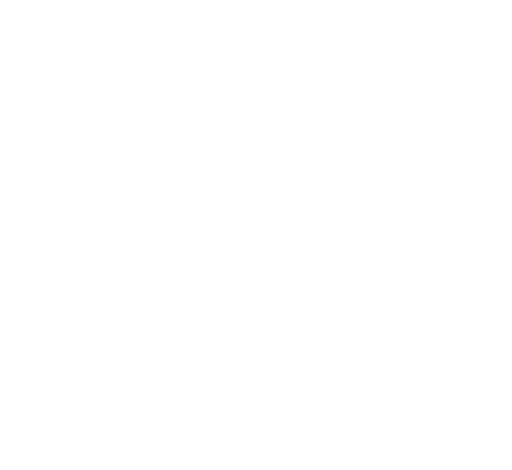
t = 0.00 s
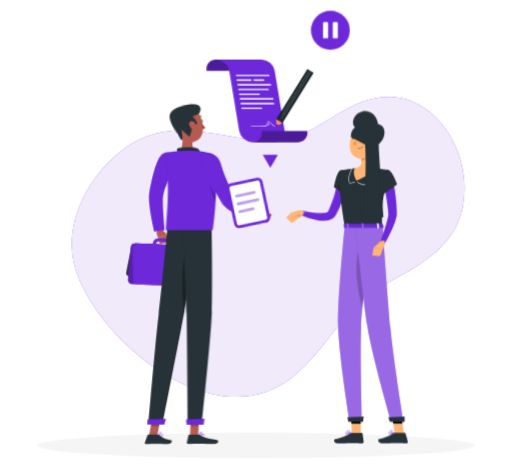
t = 2.20 s
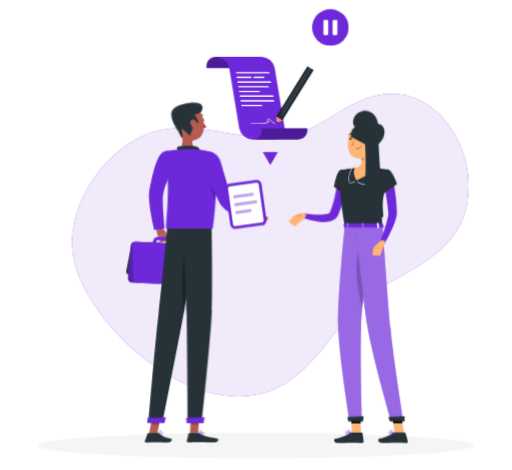
t = 3.40 s
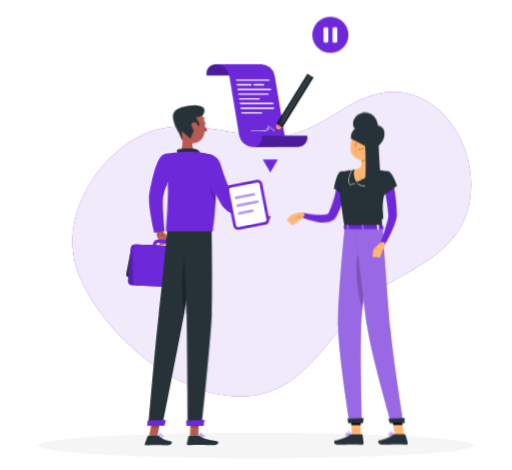
t = 5.00 s
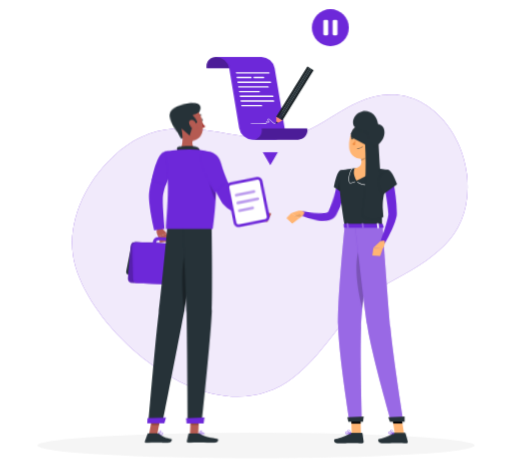
t = 6.70 s
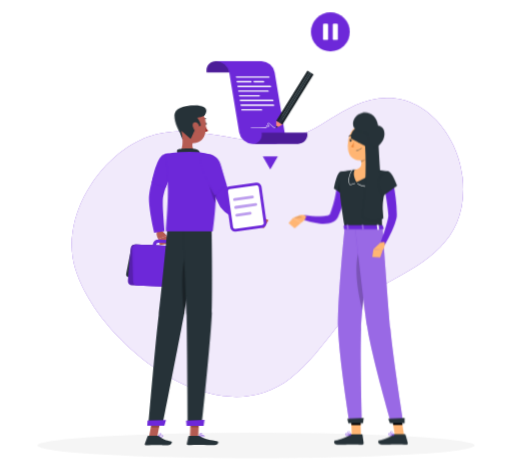
t = 8.20 s

The animated SVG that drew these frames (rendered in a browser with its animation timeline set to each time). Animation: 11 CSS @keyframes rules; frames cover the first 8.20 s, repeats indefinitely.

<svg xmlns="http://www.w3.org/2000/svg" viewBox="23 21 454 417" id="ss-rep-end"><style>svg#ss-rep-end #offer{transform-box:view-box;transform-origin:204px 172px;animation:2.4s ease-in-out 1.0s infinite k-offer}svg#ss-rep-end #reach{transform-box:view-box;transform-origin:304px 188px;animation:2.4s ease-in-out 1.0s infinite k-reach}svg#ss-rep-end #head1{transform-box:view-box;transform-origin:195px 153px;animation:4s ease-in-out 1.0s infinite k-head1}svg#ss-rep-end #head2{transform-box:view-box;transform-origin:320px 168px;animation:4s ease-in-out 2.2s infinite k-head2}svg#ss-rep-end #rebadge-p{transform-box:view-box;transform-origin:316px 52px;animation:2.00s ease-in-out 1.1s infinite pulse}svg#ss-rep-end #background-simple{transform-box:fill-box;transform-origin:center;animation:0.8s 1 both cubic-bezier(.2,.7,.2,1) bxGrow,8s infinite none ease-in-out drift;animation-delay:0s,0.9s}svg#ss-rep-end #Shadow{transform-box:fill-box;transform-origin:center;animation:0.6s 1 both linear bxFade;animation-delay:0.2s}svg#ss-rep-end #Agreement{transform-box:fill-box;transform-origin:center;animation:0.7s 1 both cubic-bezier(.2,.7,.2,1) bxIn,4s infinite none ease-in-out float;animation-delay:0.18s,1.08s}svg#ss-rep-end #character-2{transform-box:fill-box;transform-origin:center;animation:0.7s 1 both cubic-bezier(.2,.7,.2,1) bxIn,3.2s infinite none ease-in-out bob;animation-delay:0.36s,1.26s}svg#ss-rep-end #character-1{transform-box:fill-box;transform-origin:center;animation:0.7s 1 both cubic-bezier(.2,.7,.2,1) bxIn,3.2s infinite none ease-in-out bob;animation-delay:0.54s,1.44s}@keyframes bob{0%,100%{transform:none}50%{transform:translateY(-3px)}}@keyframes bxFade{from{opacity:0}to{opacity:1}}@keyframes bxGrow{from{opacity:0;transform:scale(.92)}to{opacity:1;transform:none}}@keyframes bxIn{from{opacity:0;transform:translateY(14px)}to{opacity:1;transform:none}}@keyframes drift{0%,100%{transform:none}50%{transform:translate(4px,-3px) scale(1.02)}}@keyframes float{0%,100%{transform:none}50%{transform:translateY(-7px)}}@keyframes pulse{0%,100%{transform:scale(1)}50%{transform:scale(1.08)}}@keyframes k-offer{0%,100%{transform:rotate(0deg)}50%{transform:rotate(-4deg)}}@keyframes k-reach{0%,100%{transform:rotate(0deg)}50%{transform:rotate(4deg)}}@keyframes k-head1{0%,100%{transform:rotate(0)}30%,50%{transform:rotate(-6deg)}75%{transform:rotate(3deg)}}@keyframes k-head2{0%,100%{transform:rotate(0)}30%,50%{transform:rotate(-6deg)}75%{transform:rotate(3deg)}}@media (prefers-reduced-motion: reduce){svg#ss-rep-end *{animation:none!important}}</style><g id="background-simple"><path d="M248.61,146.46c-47.51-6-83-21.35-123.46,13.66-27.34,23.64-46.29,63.78-35.64,99.27C108.77,323.6,213,409.9,280.7,356.28c33.07-26.19,44.32-62,84.29-83.46s73.16-41.51,67.8-94.39c-3.43-33.87-29.84-70.55-66.85-70.18C321.19,108.69,302,153.17,248.61,146.46Z" style="fill:#6D28D9" /><path d="M248.61,146.46c-47.51-6-83-21.35-123.46,13.66-27.34,23.64-46.29,63.78-35.64,99.27C108.77,323.6,213,409.9,280.7,356.28c33.07-26.19,44.32-62,84.29-83.46s73.16-41.51,67.8-94.39c-3.43-33.87-29.84-70.55-66.85-70.18C321.19,108.69,302,153.17,248.61,146.46Z" style="fill:#fff;opacity:0.9" /></g><g id="Shadow"><ellipse id="path" cx="250" cy="416.24" rx="193.89" ry="11.32" style="fill:#f5f5f5" /></g><g id="Agreement"><path d="M246.59,88c-.91-5.52,2.82-10,8.34-10H214.6c-5.52,0-9.25,4.47-8.34,10Z" style="fill:#6D28D9" /><path d="M246.59,88c-.91-5.52,2.82-10,8.34-10H214.6c-5.52,0-9.25,4.47-8.34,10Z" style="opacity:0.30000000000000004" /><path d="M254.93,78H214.6a12.28,12.28,0,0,1,11.66,10l8.83,53.32a12.29,12.29,0,0,0,11.66,10h20.34c5.52,0,9.25-4.48,8.34-10L266.59,88A12.28,12.28,0,0,0,254.93,78Z" style="fill:#6D28D9" /><path d="M255.09,141.35c.91,5.52-2.82,10-8.34,10h40.33a8.25,8.25,0,0,0,8.34-10Z" style="fill:#6D28D9" /><path d="M255.09,141.35c.91,5.52-2.82,10-8.34,10h40.33a8.25,8.25,0,0,0,8.34-10Z" style="opacity:0.30000000000000004" /><path d="M261.58,92.63H232.79a.74.74,0,0,1-.7-.6h0a.49.49,0,0,1,.5-.6h28.79a.74.74,0,0,1,.7.6h0A.49.49,0,0,1,261.58,92.63Z" style="fill:#fff" /><path d="M245.63,96.79H233.48a.74.74,0,0,1-.7-.6h0a.49.49,0,0,1,.5-.6h12.15a.74.74,0,0,1,.7.6h0A.5.5,0,0,1,245.63,96.79Z" style="fill:#fff" /><path d="M256.87,96.79h-8.4a.73.73,0,0,1-.69-.6h0a.49.49,0,0,1,.49-.6h8.4a.73.73,0,0,1,.69.6h0A.49.49,0,0,1,256.87,96.79Z" style="fill:#fff" /><path d="M263,101H234.17a.73.73,0,0,1-.7-.59h0a.49.49,0,0,1,.5-.6h28.79a.74.74,0,0,1,.7.6h0A.49.49,0,0,1,263,101Z" style="fill:#fff" /><path d="M260.81,105.12H234.86a.74.74,0,0,1-.7-.6h0a.5.5,0,0,1,.5-.6h26a.74.74,0,0,1,.7.6h0A.5.5,0,0,1,260.81,105.12Z" style="fill:#fff" /><path d="M253,109.28H235.55a.74.74,0,0,1-.7-.6h0a.49.49,0,0,1,.5-.59h17.46a.75.75,0,0,1,.7.59h0A.5.5,0,0,1,253,109.28Z" style="fill:#fff" /><path d="M265,113.45H236.24a.74.74,0,0,1-.7-.6h0a.5.5,0,0,1,.5-.6h28.79a.74.74,0,0,1,.7.6h0A.49.49,0,0,1,265,113.45Z" style="fill:#fff" /><path d="M265.72,117.61H236.93a.74.74,0,0,1-.7-.6h0a.5.5,0,0,1,.5-.6h28.8a.73.73,0,0,1,.69.6h0A.49.49,0,0,1,265.72,117.61Z" style="fill:#fff" /><path d="M255.08,121.77H237.62a.75.75,0,0,1-.7-.59h0a.5.5,0,0,1,.5-.6h17.46a.74.74,0,0,1,.7.6h0A.49.49,0,0,1,255.08,121.77Z" style="fill:#fff" /><rect x="285.28" y="85.28" width="2.12" height="52.43" transform="translate(470.89 357.18) rotate(-148.19)" style="fill:#263238" /><rect x="285.28" y="85.28" width="2.12" height="52.43" transform="translate(470.89 357.18) rotate(-148.19)" style="opacity:0.30000000000000004" /><rect x="281.68" y="83.05" width="2.12" height="52.43" transform="translate(465.41 351.16) rotate(-148.19)" style="fill:#263238" /><rect x="281.68" y="83.05" width="2.12" height="52.43" transform="translate(465.41 351.16) rotate(-148.19)" style="opacity:0.30000000000000004" /><rect x="283.48" y="84.17" width="2.12" height="52.43" transform="translate(468.16 354.17) rotate(-148.19)" style="fill:#263238" /><polygon points="267.97 135.28 269.59 136.29 273.42 134.34 268.02 130.99 267.97 135.28" style="fill:#ff8b7b" /><polygon points="267.95 137.13 269.59 136.29 267.97 135.28 267.95 137.13" style="fill:#263238" /><path d="M267,137.5h-.07a8.87,8.87,0,0,1-3.45-2.54,15.05,15.05,0,0,0-1.89-1.71.57.57,0,0,0-.73,0,.48.48,0,0,0,0,.65c.24.36.51.7.78,1a.75.75,0,0,1,.09.89.69.69,0,0,1-.79.25,11.73,11.73,0,0,1-1.12-.43.17.17,0,0,0-.24.24l.05.13a.83.83,0,0,1-.08.82.84.84,0,0,1-.74.33,129.74,129.74,0,0,0-13.21.05.25.25,0,0,1,0-.5,130.72,130.72,0,0,1,13.26-.05.31.31,0,0,0,.3-.12.34.34,0,0,0,0-.34l-.05-.11a.67.67,0,0,1,.91-.91,8,8,0,0,0,1.06.41.18.18,0,0,0,.22,0,.24.24,0,0,0-.05-.29c-.29-.34-.56-.7-.81-1.06a1,1,0,0,1,.06-1.29,1,1,0,0,1,1.36,0,14.25,14.25,0,0,1,2,1.77A8.56,8.56,0,0,0,267,137a.25.25,0,0,1,.16.32A.25.25,0,0,1,267,137.5Z" style="fill:#fff" /><polygon points="262.71 174.14 269.4 162.57 256.03 162.57 262.71 174.14" style="fill:#6D28D9" /><g id="rebadge-p"><g id="rebadge"><circle cx="316" cy="52" r="16" fill="#6D28D9" /><rect x="309.9" y="45.3" width="4.2" height="13.4" rx="1" fill="#FFFFFF" /><rect x="317.9" y="45.3" width="4.2" height="13.4" rx="1" fill="#FFFFFF" /></g></g></g><g id="character-2"><g id="apart" transform="translate(26 0)"><g id="reach"><path d="M304.53,184.17c-.1,1.4-.22,2.62-.4,3.9s-.35,2.52-.56,3.77c-.42,2.51-1,5-1.59,7.45a78.67,78.67,0,0,1-5.08,14.49l-.21.44c-.08.17-.1.23-.25.53a8.5,8.5,0,0,1-.89,1.4,9,9,0,0,1-2.29,2,13.39,13.39,0,0,1-4.68,1.71,29.62,29.62,0,0,1-8.23.11,66.9,66.9,0,0,1-14.83-3.57l1.1-4c2.31.35,4.72.67,7.08.88a61.48,61.48,0,0,0,7,.36,25.86,25.86,0,0,0,6.38-.68,6.25,6.25,0,0,0,2.11-.95,1.42,1.42,0,0,0,.39-.43.64.64,0,0,0,.06-.16l.28-.72c.42-1.07.83-2.15,1.18-3.26s.72-2.21,1.07-3.32c.63-2.25,1.25-4.5,1.76-6.8s.93-4.6,1.32-6.92.7-4.72.93-6.88Z" style="fill:#6D28D9" /><path d="M263.14,212.58,256.83,215l7.13,4.3s4.55-2.63,4.43-6l-.7-.4A5.31,5.31,0,0,0,263.14,212.58Z" style="fill:#ffb573" /><polygon points="252.9 219.69 258.27 224.16 263.95 219.34 256.83 215.04 252.9 219.69" style="fill:#ffb573" /></g><path d="M298.84,174.16c-3.38.85-5.74,14.74-5.74,14.74l9.3,6.32s8.92-14,6.32-17.71C306,173.64,303.76,172.9,298.84,174.16Z" style="fill:#263238" /><polygon points="299.14 177.26 296.55 191.25 301.77 194.8 299.14 177.26" style="opacity:0.2" /><path d="M262.67,212.89,259.55,214a17.06,17.06,0,0,0-1.79.72s2.06.86,3.09.28a17.37,17.37,0,0,0,4.67-.28Z" style="opacity:0.1" /><polygon points="317.09 407.88 308.91 407.88 308.36 388.92 316.55 388.92 317.09 407.88" style="fill:#ffb573" /><path d="M308.63,406.93h9.19a.65.65,0,0,1,.66.56l1,7.28a1.31,1.31,0,0,1-1.31,1.45c-3.2-.05-4.75-.24-8.8-.24-2.48,0-9.63.26-13.07.26s-3.62-3.4-2.19-3.71c6.42-1.38,11-3.28,13.11-5.1A2.18,2.18,0,0,1,308.63,406.93Z" style="fill:#263238" /><polygon points="308.36 388.92 308.64 398.7 316.83 398.7 316.55 388.92 308.36 388.92" /><path d="M298.84,174.16s-3.9,1.37,3.91,49.41H336c-.56-13.53-.57-21.88,5.9-49.65a97.47,97.47,0,0,0-14.12-1.86,105.58,105.58,0,0,0-15.1,0C306.19,172.65,298.84,174.16,298.84,174.16Z" style="fill:#263238" /><path d="M321.74,187.33a14.8,14.8,0,0,1-7.71-2.44.24.24,0,0,1-.06-.34.25.25,0,0,1,.35-.07,14.22,14.22,0,0,0,8.27,2.32c1.09-.69,8.63-5.72,9.2-14.43a.25.25,0,0,1,.27-.23.25.25,0,0,1,.23.27c-.58,8.91-8,13.93-9.49,14.84a.21.21,0,0,1-.11,0C322.37,187.32,322.05,187.33,321.74,187.33Z" style="fill:#fff" /><path d="M307.59,185.79a.2.2,0,0,1-.13,0,3.16,3.16,0,0,1-1.22-2.38c-.47-3.05.66-8.38,3-11.14a.25.25,0,0,1,.36,0,.25.25,0,0,1,0,.35c-2.22,2.59-3.37,7.8-2.92,10.74a3,3,0,0,0,.93,2,15.55,15.55,0,0,0,4-1.27.26.26,0,0,1,.33.13.25.25,0,0,1-.13.33A15.53,15.53,0,0,1,307.59,185.79Z" style="fill:#fff" /><path d="M326.28,155.06c-.95,4.85-1.9,13.76,1.5,17,0,0-1.33,4.93-10.36,4.93-9.93,0-4.74-4.93-4.74-4.93,5.41-1.3,5.27-5.32,4.33-9.09Z" style="fill:#ffb573" /><path d="M327.77,172.06a105.58,105.58,0,0,0-15.1,0l-1,.1c-1.21,2.28-1.51,5.79,1.38,11,0,0,13.24-5.34,16.69-10.92C329.1,172.14,328.44,172.09,327.77,172.06Z" style="fill:#ffb573" /><g id="head2"><path d="M322.5,158.29,317,163a14.92,14.92,0,0,1,.47,2.68c2.07-.3,4.91-2.57,5.13-4.74A7.17,7.17,0,0,0,322.5,158.29Z" style="opacity:0.2" /><path d="M331.52,146.64c-1.85,7.91-2.47,11.3-7.21,14.71-7.12,5.14-16.43,1.14-17-7.17-.5-7.47,2.62-19.16,11-21A11.09,11.09,0,0,1,331.52,146.64Z" style="fill:#ffb573" /><path d="M318.41,146.59c-.11.65-.55,1.12-1,1s-.69-.66-.57-1.31.54-1.12,1-1.05S318.52,145.94,318.41,146.59Z" style="fill:#263238" /><path d="M311.05,145.34c-.11.65-.55,1.12-1,1s-.68-.65-.57-1.31.54-1.12,1-1S311.16,144.69,311.05,145.34Z" style="fill:#263238" /><path d="M310.66,144.1l-1.49-.72S309.77,144.74,310.66,144.1Z" style="fill:#263238" /><path d="M313.12,146.9a17.67,17.67,0,0,1-3,3.76,2.88,2.88,0,0,0,2.25.83Z" style="fill:#ed893e" /><path d="M315.45,154.64a5.56,5.56,0,0,1-1-.09.19.19,0,0,1-.16-.22.2.2,0,0,1,.23-.16,5.23,5.23,0,0,0,4.54-1.3.19.19,0,0,1,.28,0,.19.19,0,0,1,0,.27A5.46,5.46,0,0,1,315.45,154.64Z" style="fill:#263238" /><path d="M332.44,154.34a6,6,0,0,1-3.61,2.75c-2,.51-3-1.3-2.38-3.18.53-1.69,2.23-4,4.24-3.69A2.68,2.68,0,0,1,332.44,154.34Z" style="fill:#ffb573" /><path d="M321.62,145.59a.39.39,0,0,1-.37-.27c-.53-1.71-2.72-2.45-2.74-2.45a.39.39,0,0,1-.25-.49.38.38,0,0,1,.49-.25c.1,0,2.6.87,3.24,3a.39.39,0,0,1-.25.49Z" style="fill:#263238" /><path d="M309.42,141.56a.4.4,0,0,1-.34-.19.39.39,0,0,1,.15-.53,3.86,3.86,0,0,1,3.53-.24.39.39,0,0,1-.35.69h0a3.12,3.12,0,0,0-2.8.22A.34.34,0,0,1,309.42,141.56Z" style="fill:#263238" /><path d="M318,145.35l-1.49-.72S317.13,146,318,145.35Z" style="fill:#263238" /></g><path id="hairlong" d="M308.2 144.6 C307.0 129.7 332.0 129.0 332.5 146.2 C334.0 175.9 335.8 195.7 337.0 215.5 C329.5 218.8 320.8 217.2 318.2 213.8 C320.8 195.7 322.0 172.6 320.8 151.2 Z" style="fill:#263238" /><path d="M302.75,223.57s-6.46,63.07-5.92,88c.56,26,10.07,85.19,10.07,85.19H318s-1.75-57.71-.77-83.21c1.07-27.81,9.9-90,9.9-90Z" style="fill:#6D28D9" /><path d="M302.75,223.57s-6.46,63.07-5.92,88c.56,26,10.07,85.19,10.07,85.19H318s-1.75-57.71-.77-83.21c1.07-27.81,9.9-90,9.9-90Z" style="fill:#fff;opacity:0.30000000000000004" /><polygon points="318.93 397.2 305.94 397.2 304.99 393.06 319.54 392.55 318.93 397.2" style="fill:#263238" /><path d="M317.09,239.26c-8.16,16.43-1.64,46.4,1.25,57.55,1.48-16.74,4-37.22,5.93-52.25C323,236.06,320.86,231.69,317.09,239.26Z" style="opacity:0.2" /><polygon points="355.36 407.88 347.17 407.88 344.17 388.92 352.35 388.92 355.36 407.88" style="fill:#ffb573" /><path d="M346.77,406.93H356a.76.76,0,0,1,.72.56l2,7.28a1.14,1.14,0,0,1-1.13,1.45c-3.21-.05-4.78-.24-8.83-.24-2.49,0-9.6.26-13,.26s-4.06-3.4-2.67-3.71c6.24-1.38,10.52-3.28,12.45-5.1A1.9,1.9,0,0,1,346.77,406.93Z" style="fill:#263238" /><polygon points="344.17 388.92 345.72 398.7 353.91 398.7 352.36 388.92 344.17 388.92" /><path d="M312,223.57s6.87,63.07,10.65,88c3.93,26,21.13,85.19,21.13,85.19H354.8s-9.24-57.71-11.57-83.21c-2.54-27.81-6.93-90-6.93-90Z" style="fill:#6D28D9" /><path d="M312,223.57s6.87,63.07,10.65,88c3.93,26,21.13,85.19,21.13,85.19H354.8s-9.24-57.71-11.57-83.21c-2.54-27.81-6.93-90-6.93-90Z" style="fill:#fff;opacity:0.30000000000000004" /><polygon points="355.81 397.2 342.82 397.2 341.33 393.06 355.81 392.55 355.81 397.2" style="fill:#263238" /><path d="M343.88,408.36a3.36,3.36,0,0,1-2.05-.5,1.21,1.21,0,0,1-.47-.95.52.52,0,0,1,.26-.51c.93-.55,4.41,1.11,4.8,1.31a.21.21,0,0,1,.13.2.16.16,0,0,1-.13.16A13.26,13.26,0,0,1,343.88,408.36Zm-1.68-1.69a.68.68,0,0,0-.35.07.2.2,0,0,0-.1.21.81.81,0,0,0,.3.62c.56.45,1.91.52,3.69.22A11.68,11.68,0,0,0,342.2,406.67Z" style="fill:#6D28D9" /><path d="M346.38,408.07h-.08c-1-.45-3.19-2.21-3.16-3.14,0-.22.13-.49.66-.55a1.56,1.56,0,0,1,1.11.34,6.3,6.3,0,0,1,1.64,3.15.19.19,0,0,1-.06.18A.2.2,0,0,1,346.38,408.07ZM344,404.75h-.11c-.35,0-.36.18-.36.22,0,.56,1.47,1.95,2.54,2.55A5.1,5.1,0,0,0,344.7,405,1.13,1.13,0,0,0,344,404.75Z" style="fill:#6D28D9" /><path d="M335.38,134.32a8.28,8.28,0,0,0-3.13-1.34c-.91-7.8-7.16-12.76-14.13-11.19-7.9,1.78-10.65,11.58-5.34,14.92a23.35,23.35,0,0,0,10.3,3.35c.14,6.47,4.17,12,7,12.3C338.16,149.14,340.25,137.75,335.38,134.32Z" style="fill:#263238" /><path d="M345.72,183.45c1,4.71,1.66,9.34,2.22,14.07a132.55,132.55,0,0,1,1,14.31c0,.24,0,.74,0,1.18s-.07.8-.12,1.17c-.12.73-.25,1.41-.42,2-.32,1.28-.7,2.47-1.1,3.64-.8,2.33-1.75,4.54-2.71,6.72a141,141,0,0,1-6.51,12.65l-3.76-1.75,2.23-6.58c.75-2.18,1.47-4.38,2.14-6.57s1.32-4.36,1.88-6.5c.27-1.07.5-2.13.66-3.13.08-.5.14-1,.18-1.4,0-.21,0-.4,0-.57l-.05-.57c-.18-2.24-.44-4.49-.71-6.75l-.94-6.8c-.69-4.52-1.46-9.1-2.23-13.57Z" style="fill:#6D28D9" /><path d="M341.9,173.92c3.33,1,7.33,12.48,7.33,12.48l-12.93,9.24s-4.71-9.57-3.31-13.88C334.45,177.28,338.09,172.76,341.9,173.92Z" style="fill:#263238" /><path d="M305.55,408.36a3.05,3.05,0,0,1-2-.5,1.06,1.06,0,0,1-.35-.95.61.61,0,0,1,.32-.51c1-.55,4.27,1.11,4.64,1.31a.19.19,0,0,1,.1.2.19.19,0,0,1-.15.16A13.91,13.91,0,0,1,305.55,408.36Zm-1.46-1.69a.74.74,0,0,0-.36.07.24.24,0,0,0-.13.21.72.72,0,0,0,.22.62c.5.45,1.85.52,3.66.22A10.43,10.43,0,0,0,304.09,406.67Z" style="fill:#6D28D9" /><path d="M308.09,408.07H308c-1-.45-2.91-2.21-2.75-3.14,0-.22.19-.49.72-.55a1.44,1.44,0,0,1,1.08.34c1,.86,1.22,3.06,1.22,3.15a.18.18,0,0,1-.08.18A.2.2,0,0,1,308.09,408.07Zm-1.95-3.32H306c-.35,0-.37.18-.38.22-.09.56,1.22,1.95,2.21,2.55a4.47,4.47,0,0,0-1-2.52A1,1,0,0,0,306.14,404.75Z" style="fill:#6D28D9" /><path d="M336.5,221.62l.85,3c.12.24-.16.47-.54.47H302.58c-.3,0-.54-.15-.56-.33l-.3-3c0-.21.24-.38.56-.38H336A.61.61,0,0,1,336.5,221.62Z" style="fill:#6D28D9" /><path d="M332,225.38h.9c.18,0,.31-.09.3-.2l-.42-3.87c0-.11-.17-.21-.35-.21h-.9c-.18,0-.32.1-.31.21l.43,3.87C331.64,225.29,331.8,225.38,332,225.38Z" style="fill:#6D28D9" /><path d="M332,225.38h.9c.18,0,.31-.09.3-.2l-.42-3.87c0-.11-.17-.21-.35-.21h-.9c-.18,0-.32.1-.31.21l.43,3.87C331.64,225.29,331.8,225.38,332,225.38Z" style="fill:#fff" /><path d="M305.12,225.38h.9c.18,0,.32-.09.31-.2l-.43-3.87c0-.11-.17-.21-.35-.21h-.9c-.18,0-.32.1-.3.21l.42,3.87C304.78,225.29,304.94,225.38,305.12,225.38Z" style="fill:#6D28D9" /><path d="M305.12,225.38h.9c.18,0,.32-.09.31-.2l-.43-3.87c0-.11-.17-.21-.35-.21h-.9c-.18,0-.32.1-.3.21l.42,3.87C304.78,225.29,304.94,225.38,305.12,225.38Z" style="fill:#fff;opacity:0.30000000000000004" /><path d="M318.55,225.38h.9c.18,0,.32-.09.3-.2l-.42-3.87c0-.11-.17-.21-.35-.21h-.9c-.18,0-.32.1-.3.21l.42,3.87C318.21,225.29,318.37,225.38,318.55,225.38Z" style="fill:#6D28D9" /><path d="M318.55,225.38h.9c.18,0,.32-.09.3-.2l-.42-3.87c0-.11-.17-.21-.35-.21h-.9c-.18,0-.32.1-.3.21l.42,3.87C318.21,225.29,318.37,225.38,318.55,225.38Z" style="fill:#fff;opacity:0.30000000000000004" /><path d="M334.47,236.7l-6.35,6.16,8.28.83s3-4.33,1.43-7.35Z" style="fill:#ffb573" /><polygon points="327.18 249.68 334.16 250 336.4 243.69 328.12 242.86 327.18 249.68" style="fill:#ffb573" /></g><g style="opacity:0.2" /><g style="opacity:0.2" /><g style="opacity:0.30000000000000004" /></g><g id="character-1"><path d="M165.3,409.11a3.3,3.3,0,0,0,2.24-.55.68.68,0,0,0,.1-.76.73.73,0,0,0-.49-.41c-1.18-.33-4,1.13-4.08,1.2a.19.19,0,0,0-.11.18.15.15,0,0,0,.12.14A12.68,12.68,0,0,0,165.3,409.11Zm1.38-1.42a1.15,1.15,0,0,1,.33,0,.42.42,0,0,1,.3.24c.09.22,0,.33,0,.39-.41.47-2.27.48-3.61.29A8.94,8.94,0,0,1,166.68,407.69Z" style="fill:#6D28D9" /><path d="M163.11,408.91h.08c.94-.4,2.93-2,2.92-2.82,0-.2-.11-.44-.58-.49a1.48,1.48,0,0,0-1,.3,5.88,5.88,0,0,0-1.55,2.83.14.14,0,0,0,.05.16A.14.14,0,0,0,163.11,408.91Zm2.23-3h.11c.3,0,.31.15.31.19,0,.5-1.37,1.75-2.36,2.29a4.91,4.91,0,0,1,1.3-2.26A1.09,1.09,0,0,1,165.34,405.93Z" style="fill:#6D28D9" /><polygon points="155.06 408.74 162.41 408.74 165.64 391.72 158.29 391.72 155.06 408.74" style="fill:#b55b52" /><path d="M162.48,407.89h-8a.78.78,0,0,0-.7.5l-2.41,6.53a.91.91,0,0,0,.86,1.3c2.91,0,7.11-.21,10.75-.21,4.25,0,3.86.23,8.85.23,3,0,4.3-3.05,3.08-3.33-5.56-1.25-6.21-1.39-10.72-4.45A3,3,0,0,0,162.48,407.89Z" style="fill:#263238" /><polygon points="165.64 391.73 163.97 400.5 156.62 400.5 158.29 391.73 165.64 391.73" style="opacity:0.2" /><path d="M166.19,225.45,171,230.5l-7.76,2.71s-2.82-4.12-.65-6.94Z" style="fill:#b55b52" /><polygon points="172.44 237.56 164.76 238.68 163.24 233.21 171 230.5 172.44 237.56" style="fill:#b55b52" /><path d="M137.36,267.36,174.84,269a3.82,3.82,0,0,0,3.79-3l4.48-22.9a2.66,2.66,0,0,0-2.55-3.28l-37.48-1.65a3.82,3.82,0,0,0-3.78,3l-4.49,22.9A2.66,2.66,0,0,0,137.36,267.36Z" style="fill:#263238" /><path d="M139.93,274.4l46.3,2a4.1,4.1,0,0,0,4.24-3.73l2.45-28.42a3.71,3.71,0,0,0-3.57-4.07l-46.29-2a4.13,4.13,0,0,0-4.25,3.73l-2.45,28.42A3.72,3.72,0,0,0,139.93,274.4Z" style="fill:#6D28D9" /><path d="M139.93,274.4l46.3,2a4.1,4.1,0,0,0,4.24-3.73l2.45-28.42a3.71,3.71,0,0,0-3.57-4.07l-46.29-2a4.13,4.13,0,0,0-4.25,3.73l-2.45,28.42A3.72,3.72,0,0,0,139.93,274.4Z" style="opacity:0.2" /><path d="M173.9,247.71h-.12l-13.44-.59h0a2.57,2.57,0,0,1-2.47-2.81l.53-6.13a5,5,0,0,1,5.11-4.48l9,.39a4.8,4.8,0,0,1,4.59,5.23l-.51,5.94A2.72,2.72,0,0,1,173.9,247.71Zm-13-3.58,12.71.56.49-5.64a1.8,1.8,0,0,0-1.73-2l-9-.4a2,2,0,0,0-2,1.75Z" style="fill:#6D28D9" /><path d="M191.18,276.65l-46.29-2a4.25,4.25,0,0,1-4-4.1L140.27,242a3.61,3.61,0,0,1,3.82-3.75l46.3,2a4.24,4.24,0,0,1,4,4.1L195,272.9A3.62,3.62,0,0,1,191.18,276.65Z" style="fill:#6D28D9" /><path d="M177.47,169.52c-.49,1-1.07,2.14-1.59,3.23s-1,2.25-1.55,3.38c-1,2.27-2,4.55-2.86,6.84s-1.66,4.6-2.37,6.89c-.33,1.15-.67,2.29-.92,3.42-.15.57-.28,1.14-.38,1.69l-.16.84c-.06.29-.12.58-.14.78,0,.44-.12.84-.14,1.43s-.07,1.07-.07,1.68c0,1.17,0,2.4,0,3.63.05,2.49.2,5,.35,7.58.29,5.11.72,10.3,1.12,15.42l-9.16,1.48c-1.24-5.21-2.22-10.37-3.1-15.66-.42-2.64-.78-5.3-1.08-8-.14-1.38-.28-2.75-.35-4.2-.06-.69-.07-1.47-.08-2.23s0-1.62.09-2.48a11.48,11.48,0,0,1,.12-1.17l.14-1.1c.08-.74.19-1.46.32-2.16.24-1.44.54-2.83.84-4.22.65-2.75,1.39-5.46,2.27-8.08s1.81-5.22,2.85-7.76c.52-1.27,1-2.53,1.62-3.79s1.11-2.46,1.8-3.84Z" style="fill:#6D28D9" /><path d="M197.51,221.87s-7.07,54.93-11.16,77.33C182.09,322.5,167,398.8,167,398.8H154.51s6.34-74.94,9.15-97.82c3.07-25,8-79.11,8-79.11Z" style="fill:#263238" /><path d="M170.08,393.84c.06,0-1.46,5.17-1.46,5.17H153.48l.27-4.61Z" style="fill:#6D28D9" /><g id="head1"><path d="M203.53,130.65c0,.62.33,1.13.74,1.13s.73-.51.73-1.13-.33-1.12-.73-1.12S203.53,130,203.53,130.65Z" style="fill:#263238" /><path d="M203.8,131.78a22.28,22.28,0,0,0,3,5.32,3.6,3.6,0,0,1-3,.56Z" style="fill:#a02724" /><path d="M201.33,127.2a.39.39,0,0,0,.21-.06,2.88,2.88,0,0,1,2.6-.48.37.37,0,0,0,.47-.21.36.36,0,0,0-.21-.47,3.61,3.61,0,0,0-3.29.56.37.37,0,0,0-.08.51A.36.36,0,0,0,201.33,127.2Z" style="fill:#263238" /><path d="M182.78,129.33c.47,7.64.36,12.14,4.22,16.06,5.8,5.9,15.23,2.4,17.05-5.23,1.65-6.86.6-18.2-6.88-21.24A10.44,10.44,0,0,0,182.78,129.33Z" style="fill:#b55b52" /><path d="M181.9,139.72s-6.92-10.38-5.42-17.15c1.37-6.19,15.34-8.4,21.14-7.78,6.16.67,8.56,3.32,5.18,8.66a28.62,28.62,0,0,1-6.25,2.12s3.43,4.21,3.46,7c-1,.52-4.09,1.76-4.09,1.76s-4.38,10.81-4.51,10.79c-1.69-.2-5.6-.26-7,.27A37.46,37.46,0,0,1,181.9,139.72Z" style="fill:#263238" /><path d="M192.89,133.21a8.68,8.68,0,0,0,3.1,4.59c2,1.5,3.49.08,3.34-2.17-.13-2-1.33-5.23-3.53-5.86S192.31,131,192.89,133.21Z" style="fill:#b55b52" /></g><path d="M183.84,137.52c1,5.38,2.1,15.23-1.66,18.81,0,0,1.47,5.45,11.46,5.45,11,0,5.24-5.45,5.24-5.45-6-1.43-5.83-5.87-4.79-10.05Z" style="fill:#b55b52" /><path d="M180.74,158.2c-.78-1.72-1.65-3.7.14-4.32,2-.68,12.77-1.37,16.49-.09a3.85,3.85,0,0,1,2.67,4.78Z" style="fill:#263238" /><path d="M167.71,158.44c-6.43,2.92-10.43,25.06-10.43,25.06l12.61,4a133.92,133.92,0,0,0,6.16-18C178.34,160.26,174.29,155.46,167.71,158.44Z" style="fill:#6D28D9" /><g id="offer"><path d="M246,213.26l7.76,0-1.36,9.28s-6.08-.22-8.84-4.8Z" style="fill:#b55b52" /><polygon points="261.06 216.49 257.16 223.66 252.36 222.56 253.72 213.28 261.06 216.49" style="fill:#b55b52" /><path d="M218.27,168.89c1.43,4.57,3,9.25,4.61,13.83s3.29,9.13,5.13,13.5l.7,1.62a3.57,3.57,0,0,1,.16.37,2.38,2.38,0,0,0,.14.27,10.69,10.69,0,0,0,1.54,1.82,39.53,39.53,0,0,0,5.07,4c1.88,1.3,3.87,2.56,5.92,3.75s4.17,2.41,6.19,3.46l-3.89,9.08a103,103,0,0,1-14.29-6.52,51.92,51.92,0,0,1-7-4.69,22.7,22.7,0,0,1-3.55-3.58c-.3-.43-.59-.81-.88-1.29s-.61-1.08-.7-1.28l-.88-1.75c-2.29-4.66-4.34-9.32-6.23-14s-3.65-9.39-5.34-14.26Z" style="fill:#6D28D9" /><g id="doc"><rect x="226" y="186" width="30" height="38" rx="3" fill="#FFFFFF" stroke="#6D28D9" stroke-width="2.5" transform="rotate(-8 241 205)" /><path d="M232 197 h16 M232 204 h18 M232 211 h12" stroke="#6D28D9" stroke-opacity=".45" stroke-width="2.5" stroke-linecap="round" transform="rotate(-8 241 205)" /></g></g><path d="M192.21,242.4c-9.83,2.28-8,37.84-6.11,58.11.09-.46.16-.89.24-1.31,2.44-13.34,5.93-38.2,8.36-56.14A4.92,4.92,0,0,0,192.21,242.4Z" style="opacity:0.30000000000000004" /><path d="M201.72,409.11c.94,0,1.85-.13,2.16-.55a.65.65,0,0,0,0-.76.87.87,0,0,0-.55-.41c-1.22-.33-3.79,1.13-3.9,1.2a.17.17,0,0,0-.08.18.18.18,0,0,0,.14.14A13.29,13.29,0,0,0,201.72,409.11Zm1.17-1.42a1.15,1.15,0,0,1,.33,0,.51.51,0,0,1,.34.24c.13.22.08.33,0,.39-.34.47-2.2.48-3.57.29A7.87,7.87,0,0,1,202.89,407.69Z" style="fill:#6D28D9" /><path d="M199.5,408.91h.07c.89-.4,2.65-2,2.51-2.82,0-.2-.17-.44-.65-.49a1.3,1.3,0,0,0-1,.3c-.94.77-1.13,2.75-1.14,2.83a.17.17,0,0,0,.07.16A.19.19,0,0,0,199.5,408.91Zm1.79-3h.11c.31,0,.33.15.34.19.08.5-1.12,1.75-2,2.29a4.08,4.08,0,0,1,1-2.26A.92.92,0,0,1,201.29,405.93Z" style="fill:#6D28D9" /><polygon points="191.42 408.74 198.77 408.74 199.5 391.72 192.16 391.72 191.42 408.74" style="fill:#b55b52" /><path d="M198.72,407.89h-8a.65.65,0,0,0-.63.5l-1.45,6.53a1.07,1.07,0,0,0,1.06,1.3c2.89,0,7.07-.21,10.71-.21,4.26,0,7.93.23,12.92.23,3,0,3.85-3.05,2.59-3.33-5.75-1.25-10.44-1.39-15.41-4.45A3.41,3.41,0,0,0,198.72,407.89Z" style="fill:#263238" /><polygon points="199.5 391.73 199.12 400.5 191.77 400.5 192.15 391.73 199.5 391.73" style="opacity:0.2" /><path d="M210.62,221.87s1,54.93.21,77.33c-.83,23.3-9,99.6-9,99.6H189.42s-.46-74.94-1-97.82c-.61-25-3.62-79.11-3.62-79.11Z" style="fill:#263238" /><path d="M204.26,393.84c.05,0-.71,5.17-.71,5.17H188.42L188,394.4Z" style="fill:#6D28D9" /><path d="M210.18,158.37s8.82,13.44,1.43,68.11h-41.5c-.27-6,4.74-40.07-1.08-68.49a102.56,102.56,0,0,1,13.15-1.66,145.27,145.27,0,0,1,16.7,0A73.5,73.5,0,0,1,210.18,158.37Z" style="fill:#6D28D9" /><path d="M214.56,186.34l-8.7-14.42s3.27,20.44,8.28,29.66C214.48,195.81,214.6,190.75,214.56,186.34Z" style="opacity:0.2" /><path d="M200.38,161.69c-2.57,6.54,13.06,32.87,13.06,32.87l10.17-9.73s-2.22-8.27-5.18-18.23C215.51,156.81,202.83,155.44,200.38,161.69Z" style="fill:#6D28D9" /></g></svg>
